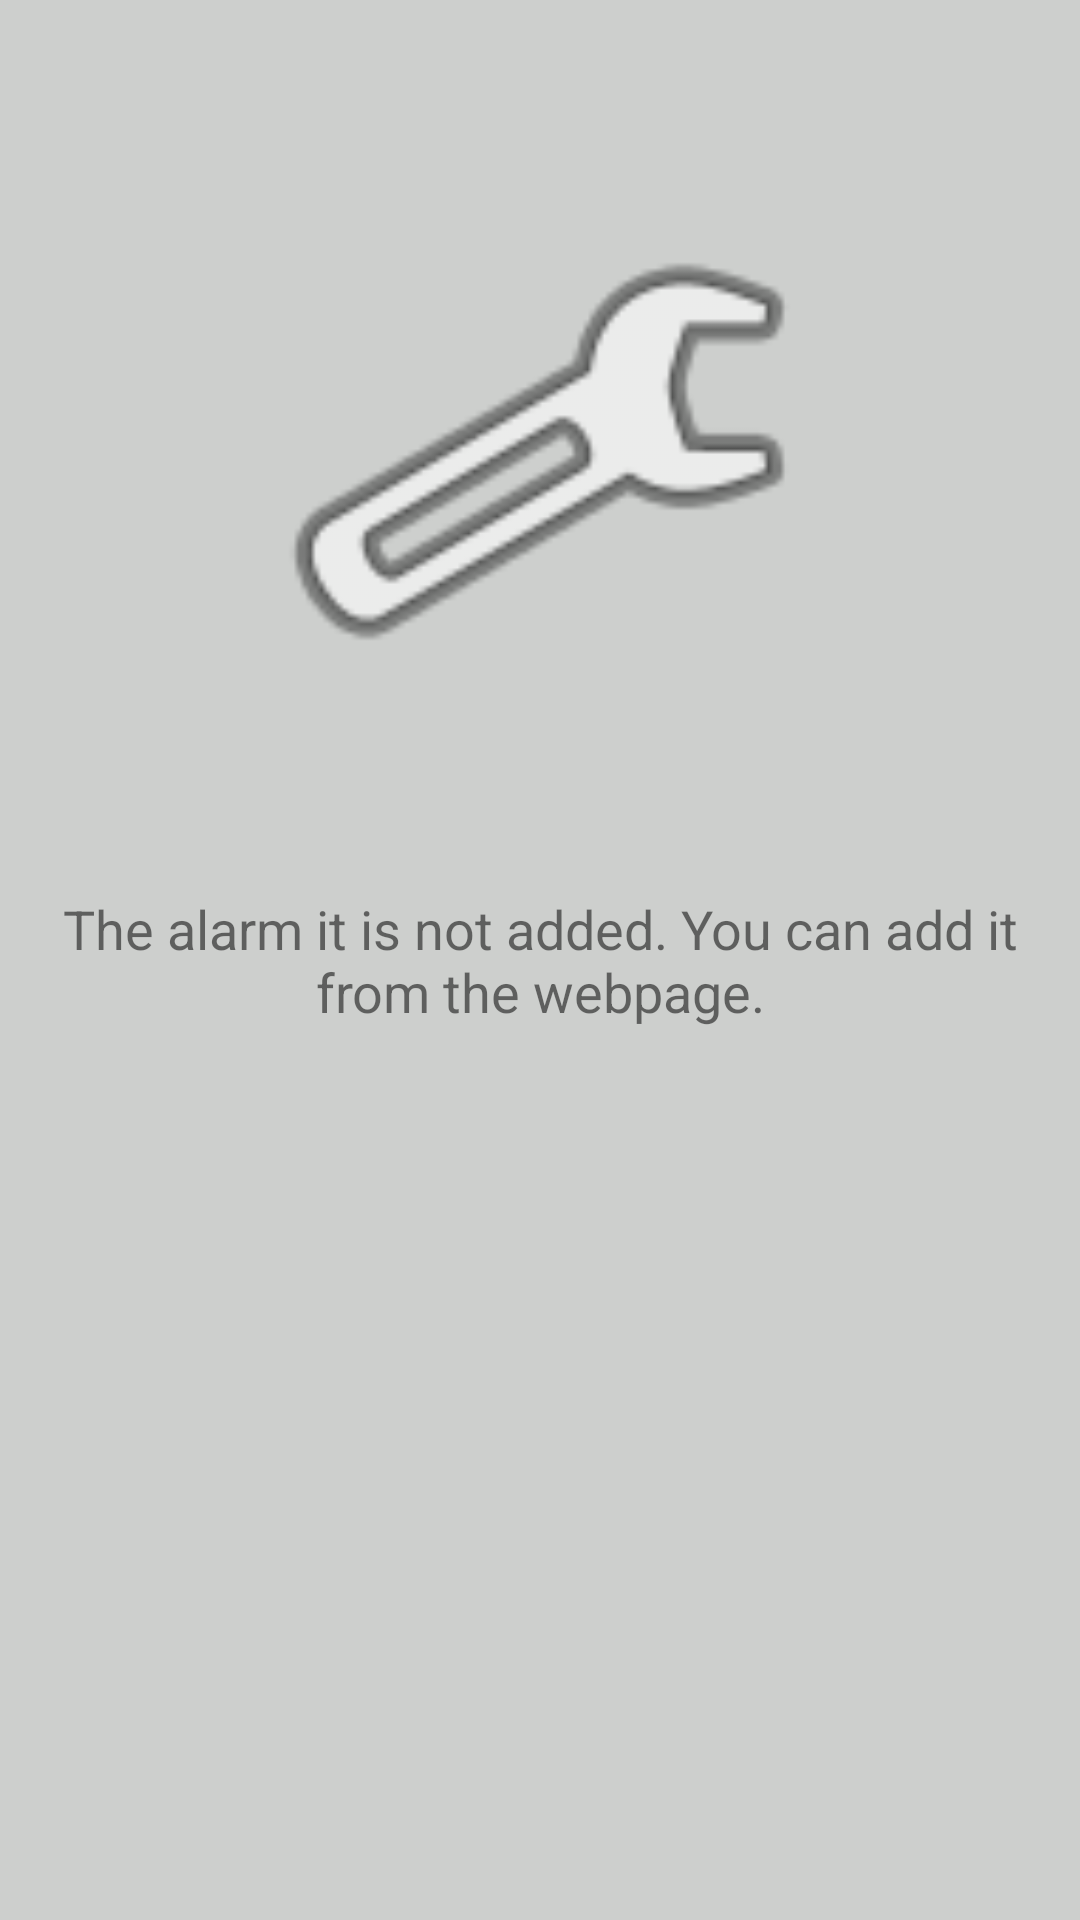

Produce the Android XML layout that renders to this screen, including the resource entries it uses.
<!-- AndroidManifest.xml: application theme AppTheme -->
<!-- res/layout/fragment_no_alarm.xml -->
<?xml version="1.0" encoding="utf-8"?>
<RelativeLayout xmlns:android="http://schemas.android.com/apk/res/android"
    xmlns:app="http://schemas.android.com/apk/res-auto"
    xmlns:tools="http://schemas.android.com/tools"
    android:layout_width="match_parent"
    android:layout_height="match_parent"
    tools:context=".NoAlarm"
    android:background="#CDCFCD">

    <TextView
        android:layout_width="match_parent"
        android:layout_height="match_parent"
        android:background="#00998E8E"
        android:gravity="center"
        android:text="@string/alarm_not_created"
        android:textSize="18sp" />

    <ImageView
        android:id="@+id/imageView2"
        android:layout_width="229dp"
        android:layout_height="181dp"
        android:layout_centerHorizontal="true"
        android:layout_marginTop="60dp"
        android:contentDescription="@string/tool"
        android:src="@android:drawable/ic_menu_manage" />

</RelativeLayout>
<!-- resources referenced by this layout -->
<resources>
  <string name="alarm_not_created">The alarm it is not added. You can add it from the webpage.</string>
  <string name="tool" translatable="false">tool</string>
  <style name="AppTheme" parent="Theme.AppCompat.Light.DarkActionBar">
          
          <item name="colorPrimary">@color/colorPrimary</item>
          <item name="colorPrimaryDark">@color/colorPrimaryDark</item>
          <item name="colorAccent">@color/colorAccent</item>
      </style>
  <color name="colorPrimary">#A76789</color>
  <color name="colorPrimaryDark">#B699BD</color>
  <color name="colorAccent">#A76789</color>
</resources>
